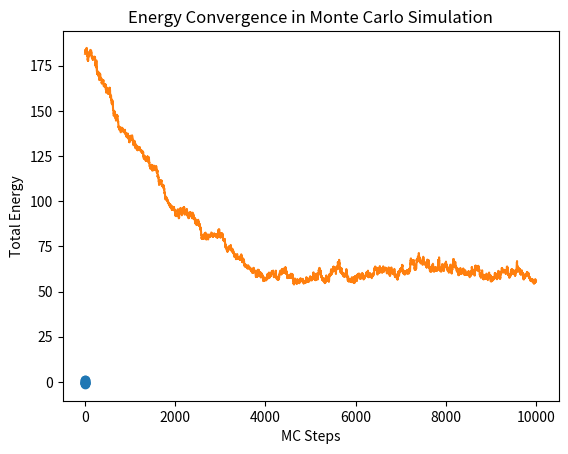

Source code (Python):
import numpy as np
import matplotlib.pyplot as plt
from scipy.spatial.distance import pdist, squareform

# Simulation parameters
num_monomers = 10  # Number of monomers in the polymer
box_size = 10.0  # Size of simulation box
k_FENE = 40.0  # FENE bond strength
sigma = 1.0  # Lennard-Jones sigma
epsilon = 1.0  # Lennard-Jones epsilon
R_0 = 2.5 * sigma  # FENE bond maximum extension
T = 1.0  # Temperature in reduced units
k_B = 1.0  # Boltzmann constant
num_steps = 10000  # Number of Monte Carlo steps
step_size = 0.1  # Maximum movement per step


optimal_bond_length = 0.9651375794516794  # Precomputed minimum distance

# Initialize polymer as a straight line with optimal bond distance
polymer = np.array([[i * optimal_bond_length, 0] for i in range(num_monomers)])


def apply_pbc(position, box_size):
    return position - box_size * np.round(position / box_size)

def minimum_image_distance(r1, r2, box_size):
    delta = r1 - r2
    return delta - box_size * np.round(delta / box_size)

# FENE
def fene_potential(r):
    if r >= R_0:
        return np.inf  
    return -0.5 * k_FENE * R_0**2 * np.log(1 - (r / R_0) ** 2)

# WCA 
def lj_potential(r):
    if r == 0:
        return np.inf
    if r < 2**(1/6) * sigma:  # Cutoff
        sr6 = (sigma / r)**6
        sr12 = sr6**2
        return 4 * epsilon * (sr12 - sr6) + epsilon
    return 0


def total_energy(polymer):
    energy = 0.0
    for i in range(num_monomers - 1):
        r_ij = minimum_image_distance(polymer[i], polymer[i + 1], box_size)
        distance = np.linalg.norm(r_ij)
        energy += fene_potential(distance)

    for i in range(num_monomers):
        for j in range(i + 2, num_monomers):  # Avoid bonded pairs
            r_ij = minimum_image_distance(polymer[i], polymer[j], box_size)
            distance = np.linalg.norm(r_ij)
            energy += lj_potential(distance)
    
    return energy


def unwrap_polymer(polymer, box_size):
    
    """ Unwrap polymer coordinates for visualization so that it appears continuous. """

    unwrapped_polymer = polymer.copy()
    
    for i in range(1, num_monomers):
        delta = polymer[i] - polymer[i - 1]
        delta -= box_size * np.round(delta / box_size)  # Apply minimum image convention
        unwrapped_polymer[i] = unwrapped_polymer[i - 1] + delta  # Extend unwrapped coordinates

    return unwrapped_polymer

# Monte Carlo simulation
energies = []
for step in range(num_steps):
    i = np.random.randint(num_monomers)
    displacement = (np.random.rand(2) - 0.5) * step_size  
    new_polymer = polymer.copy()
    new_polymer[i] += displacement
    new_polymer[i] = apply_pbc(new_polymer[i], box_size)  # Apply PBC
    
    # Apply Boltzmann criterion
    dE = total_energy(new_polymer) - total_energy(polymer)
    if dE < 0 or np.random.rand() < np.exp(-dE / (k_B*T)):
        polymer = new_polymer
    
    # for analysis
    energies.append(total_energy(polymer))


unwrapped_polymer = unwrap_polymer(polymer, box_size) # Unwrap polymer for visualization


fig = plt.figure()
ax = fig.add_subplot(111)
ax.plot(unwrapped_polymer[:, 0], unwrapped_polymer[:, 1], marker='o', linestyle='-')
ax.set_xlabel('X')
ax.set_ylabel('Y')
ax.set_title('Polymer Chain Configuration with PBC Visualization')
plt.show()


plt.plot(energies)
plt.xlabel('MC Steps')
plt.ylabel('Total Energy')
plt.title('Energy Convergence in Monte Carlo Simulation')
plt.show()
